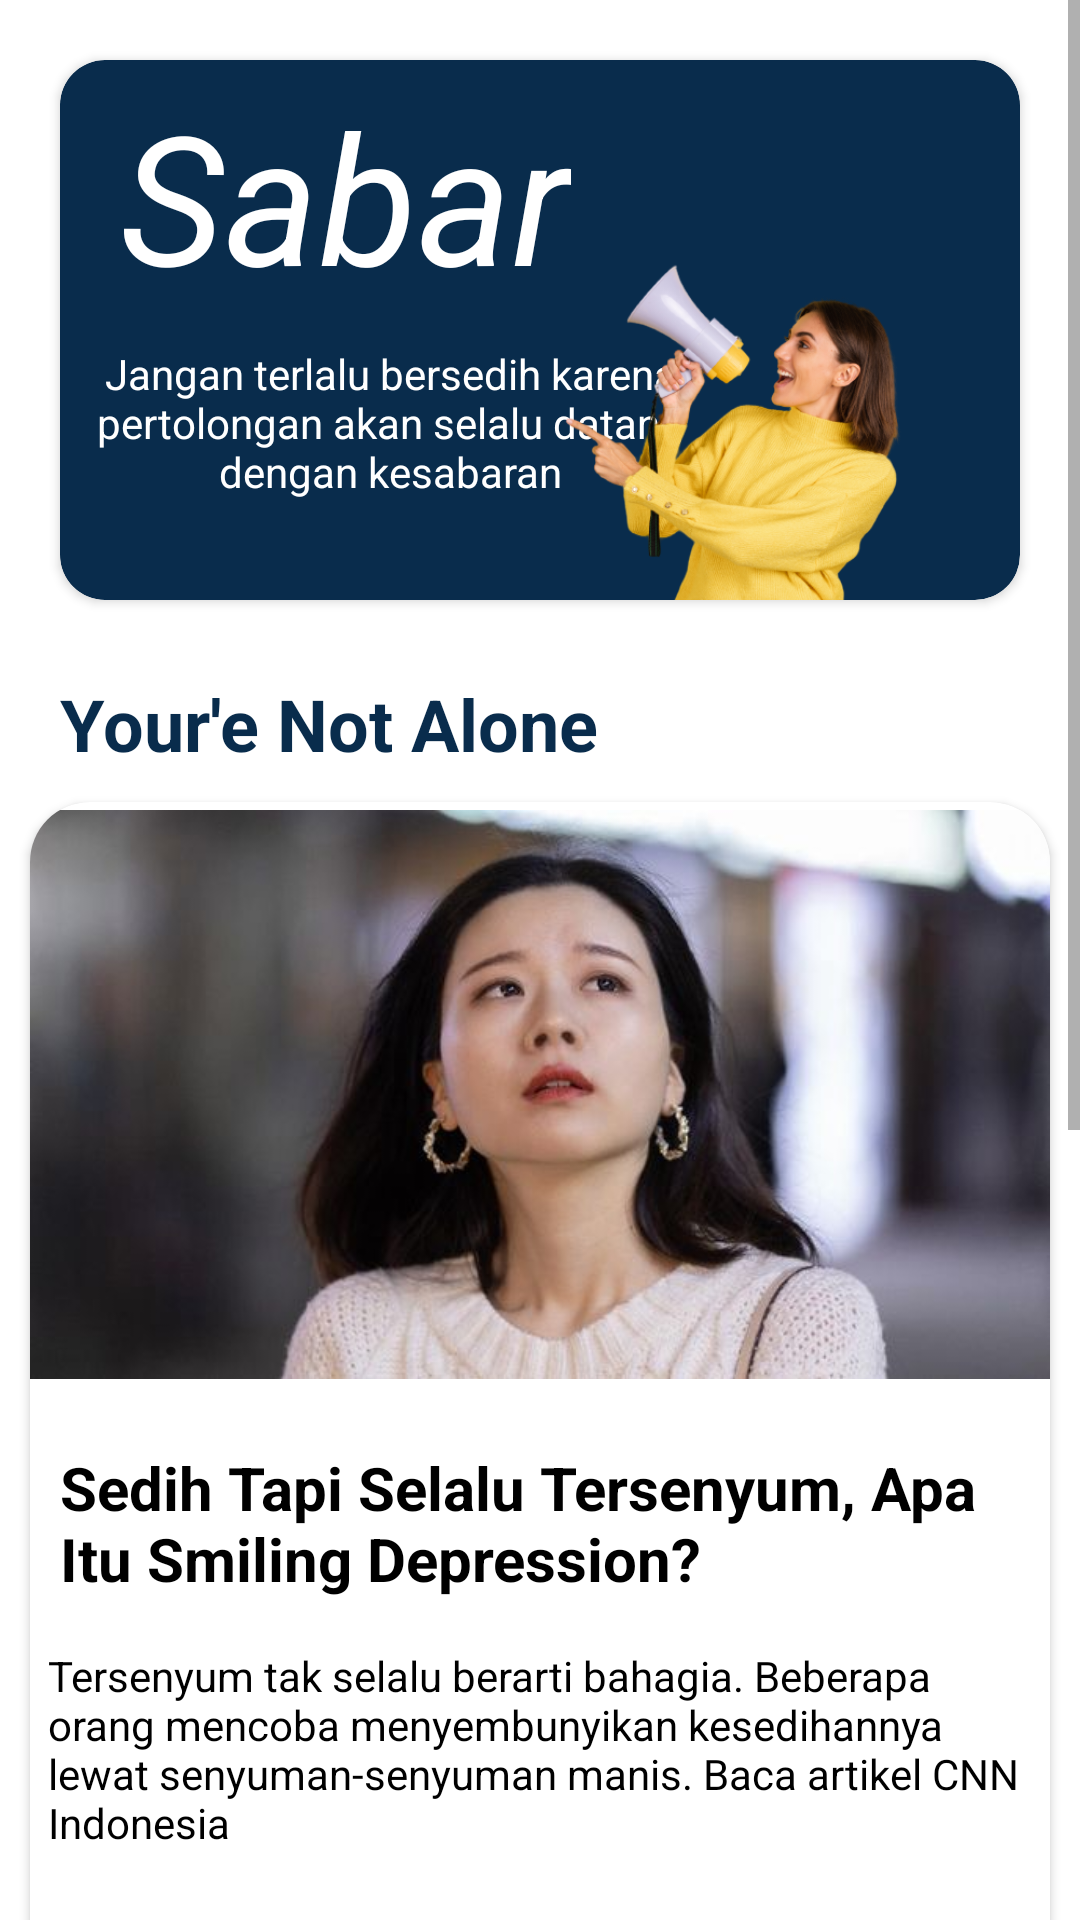

The Android layout XML behind this screen, and the referenced resources:
<!-- AndroidManifest.xml: application theme Theme.Prcomfy -->
<!-- res/layout/fragment_home.xml -->
<?xml version="1.0" encoding="utf-8"?>
<ScrollView
    xmlns:android="http://schemas.android.com/apk/res/android"
    xmlns:tools="http://schemas.android.com/tools"
    xmlns:app="http://schemas.android.com/apk/res-auto"
    android:layout_width="match_parent"
    android:layout_height="match_parent"
    tools:layout_editor_absoluteX="1dp"
    tools:layout_editor_absoluteY="1dp"
    android:fillViewport="true">

    <androidx.constraintlayout.widget.ConstraintLayout
        android:layout_width="match_parent"
        android:layout_height="match_parent"
        android:background="@color/white"
        android:backgroundTint="@color/white"
        tools:context=".HomeFragment">

        <androidx.cardview.widget.CardView
            android:id="@+id/cardSbr"
            android:layout_width="match_parent"
            android:layout_height="180dp"
            android:layout_margin="20dp"
            android:backgroundTint="#092C4C"
            app:cardCornerRadius="15dp"
            app:layout_constraintEnd_toEndOf="parent"
            app:layout_constraintStart_toStartOf="parent"
            app:layout_constraintTop_toTopOf="parent">

            <androidx.constraintlayout.widget.ConstraintLayout
                android:layout_width="match_parent"
                android:layout_height="match_parent">

                <TextView
                    android:id="@+id/textView3"
                    android:layout_width="wrap_content"
                    android:layout_height="wrap_content"
                    android:layout_marginStart="20dp"
                    android:layout_marginTop="5dp"
                    android:text="Sabar"
                    android:textColor="@color/white"
                    android:textSize="60sp"
                    android:textStyle="italic"
                    app:layout_constraintStart_toStartOf="parent"
                    app:layout_constraintTop_toTopOf="parent" />

                <TextView
                    android:layout_width="200dp"
                    android:layout_height="wrap_content"
                    android:layout_marginStart="10dp"
                    android:layout_marginTop="10dp"
                    android:text="Jangan terlalu bersedih karena pertolongan akan selalu datang dengan kesabaran"
                    android:textAlignment="center"
                    android:textColor="@color/white"
                    app:layout_constraintStart_toStartOf="parent"
                    app:layout_constraintTop_toBottomOf="@+id/textView3" />

                <ImageView
                    android:layout_width="220dp"
                    android:layout_height="260dp"
                    android:src="@drawable/people"
                    app:layout_constraintEnd_toEndOf="parent"
                    tools:ignore="MissingConstraints"
                    tools:layout_editor_absoluteY="-3dp" />
            </androidx.constraintlayout.widget.ConstraintLayout>
        </androidx.cardview.widget.CardView>

        <TextView
            android:id="@+id/yrNot"
            android:layout_width="wrap_content"
            android:layout_height="wrap_content"
            android:layout_marginStart="20dp"
            android:layout_marginTop="25dp"
            android:text="Your'e Not Alone"
            android:textSize="24dp"
            android:textStyle="bold"
            android:textColor="#092C4C"
            app:layout_constraintStart_toStartOf="parent"
            app:layout_constraintTop_toBottomOf="@+id/cardSbr" />

        <androidx.cardview.widget.CardView
            android:id="@+id/news1"
            android:layout_width="match_parent"
            android:layout_height="400dp"
            android:layout_margin="10dp"
            android:backgroundTint="@color/white"
            app:cardCornerRadius="20dp"
            app:layout_constraintTop_toBottomOf="@+id/yrNot"
            tools:layout_editor_absoluteX="30dp">
            <androidx.constraintlayout.widget.ConstraintLayout
                android:layout_width="match_parent"
                android:layout_height="match_parent">

                <ImageView
                    android:id="@+id/imageView5"
                    android:layout_width="match_parent"
                    android:layout_height="195dp"
                    android:src="@drawable/news1"
                    app:layout_constraintEnd_toEndOf="parent"
                    app:layout_constraintStart_toStartOf="parent"
                    app:layout_constraintTop_toTopOf="parent"
                    tools:ignore="MissingConstraints" />

                <TextView
                    android:id="@+id/textView5"
                    android:layout_width="wrap_content"
                    android:layout_height="wrap_content"
                    android:layout_marginTop="10dp"
                    android:padding="10dp"
                    android:textColor="@color/black"
                    android:text="Sedih Tapi Selalu Tersenyum, Apa Itu Smiling Depression?"
                    android:textSize="20sp"
                    android:textStyle="bold"
                    app:layout_constraintEnd_toEndOf="parent"
                    app:layout_constraintStart_toStartOf="parent"
                    app:layout_constraintTop_toBottomOf="@+id/imageView5" />

                <TextView
                    android:id="@+id/textView6"
                    android:layout_width="wrap_content"
                    android:layout_height="wrap_content"
                    android:text="Tersenyum tak selalu berarti bahagia. Beberapa orang mencoba menyembunyikan kesedihannya lewat senyuman-senyuman manis.
Baca artikel CNN Indonesia "
                    android:padding="6dp"
                    android:textColor="@color/black"
                    app:layout_constraintEnd_toEndOf="parent"
                    app:layout_constraintStart_toStartOf="parent"
                    app:layout_constraintTop_toBottomOf="@+id/textView5" />

                <TextView
                    android:id="@+id/textView7"
                    android:layout_width="wrap_content"
                    android:layout_height="wrap_content"
                    android:layout_marginEnd="10dp"
                    android:layout_marginBottom="10dp"
                    android:text="View All"
                    android:textColor="#3A6EA5"
                    app:layout_constraintBottom_toBottomOf="parent"
                    app:layout_constraintEnd_toEndOf="parent" />

            </androidx.constraintlayout.widget.ConstraintLayout>
        </androidx.cardview.widget.CardView>

        <androidx.cardview.widget.CardView
            android:layout_width="match_parent"
            android:layout_height="400dp"
            android:layout_margin="10dp"
            android:backgroundTint="@color/white"
            app:cardCornerRadius="20dp"
            app:layout_constraintBottom_toBottomOf="parent"
            app:layout_constraintTop_toBottomOf="@+id/news1"
            tools:layout_editor_absoluteX="30dp">

            <androidx.constraintlayout.widget.ConstraintLayout
                android:layout_width="match_parent"
                android:layout_height="match_parent">

                <ImageView
                    android:id="@+id/imageView"
                    android:layout_width="match_parent"
                    android:layout_height="195dp"
                    android:src="@drawable/news1"
                    app:layout_constraintEnd_toEndOf="parent"
                    app:layout_constraintStart_toStartOf="parent"
                    app:layout_constraintTop_toTopOf="parent"
                    tools:ignore="MissingConstraints" />

                <TextView
                    android:id="@+id/textView4"
                    android:layout_width="wrap_content"
                    android:layout_height="wrap_content"
                    android:layout_marginTop="10dp"
                    android:padding="10dp"
                    android:text="Sedih Tapi Selalu Tersenyum, Apa Itu Smiling Depression?"
                    android:textColor="@color/black"
                    android:textSize="20sp"
                    android:textStyle="bold"
                    app:layout_constraintEnd_toEndOf="parent"
                    app:layout_constraintStart_toStartOf="parent"
                    app:layout_constraintTop_toBottomOf="@+id/imageView" />

                <TextView
                    android:id="@+id/textView8"
                    android:layout_width="wrap_content"
                    android:layout_height="wrap_content"
                    android:padding="6dp"
                    android:text="Tersenyum tak selalu berarti bahagia. Beberapa orang mencoba menyembunyikan kesedihannya lewat senyuman-senyuman manis.
Baca artikel CNN Indonesia "
                    android:textColor="@color/black"
                    app:layout_constraintEnd_toEndOf="parent"
                    app:layout_constraintStart_toStartOf="parent"
                    app:layout_constraintTop_toBottomOf="@+id/textView4" />

                <TextView
                    android:id="@+id/textView9"
                    android:layout_width="wrap_content"
                    android:layout_height="wrap_content"
                    android:layout_marginEnd="10dp"
                    android:layout_marginBottom="10dp"
                    android:text="View All"
                    android:textColor="#3A6EA5"
                    app:layout_constraintBottom_toBottomOf="parent"
                    app:layout_constraintEnd_toEndOf="parent" />

            </androidx.constraintlayout.widget.ConstraintLayout>
        </androidx.cardview.widget.CardView>

    </androidx.constraintlayout.widget.ConstraintLayout>


    </ScrollView>
<!-- resources referenced by this layout -->
<resources>
  <!-- drawable news1: jpeg bitmap (drawable, 24833 bytes) -->
  <!-- drawable people: png bitmap (drawable, 167315 bytes) -->
  <style name="Theme.Prcomfy" parent="Theme.MaterialComponents.DayNight.NoActionBar">
          
          <item name="colorPrimary">@color/purple_500</item>
          <item name="colorPrimaryVariant">@color/purple_700</item>
          <item name="colorOnPrimary">@color/white</item>
          
          <item name="colorSecondary">@color/teal_200</item>
          <item name="colorSecondaryVariant">@color/teal_700</item>
          <item name="colorOnSecondary">@color/black</item>
          
          <item name="android:statusBarColor" tools:targetApi="l">?attr/colorPrimaryVariant</item>
          
      </style>
  <!-- not gathered from this repository: default colours our renderer supplied (Android Studio template values) -->
  <color name="purple_500">#FF6200EE</color>
  <color name="purple_700">#FF3700B3</color>
  <color name="teal_200">#FF03DAC5</color>
  <color name="teal_700">#FF018786</color>
  <color name="black">#FF000000</color>
  <color name="white">#FFFFFFFF</color>
</resources>
